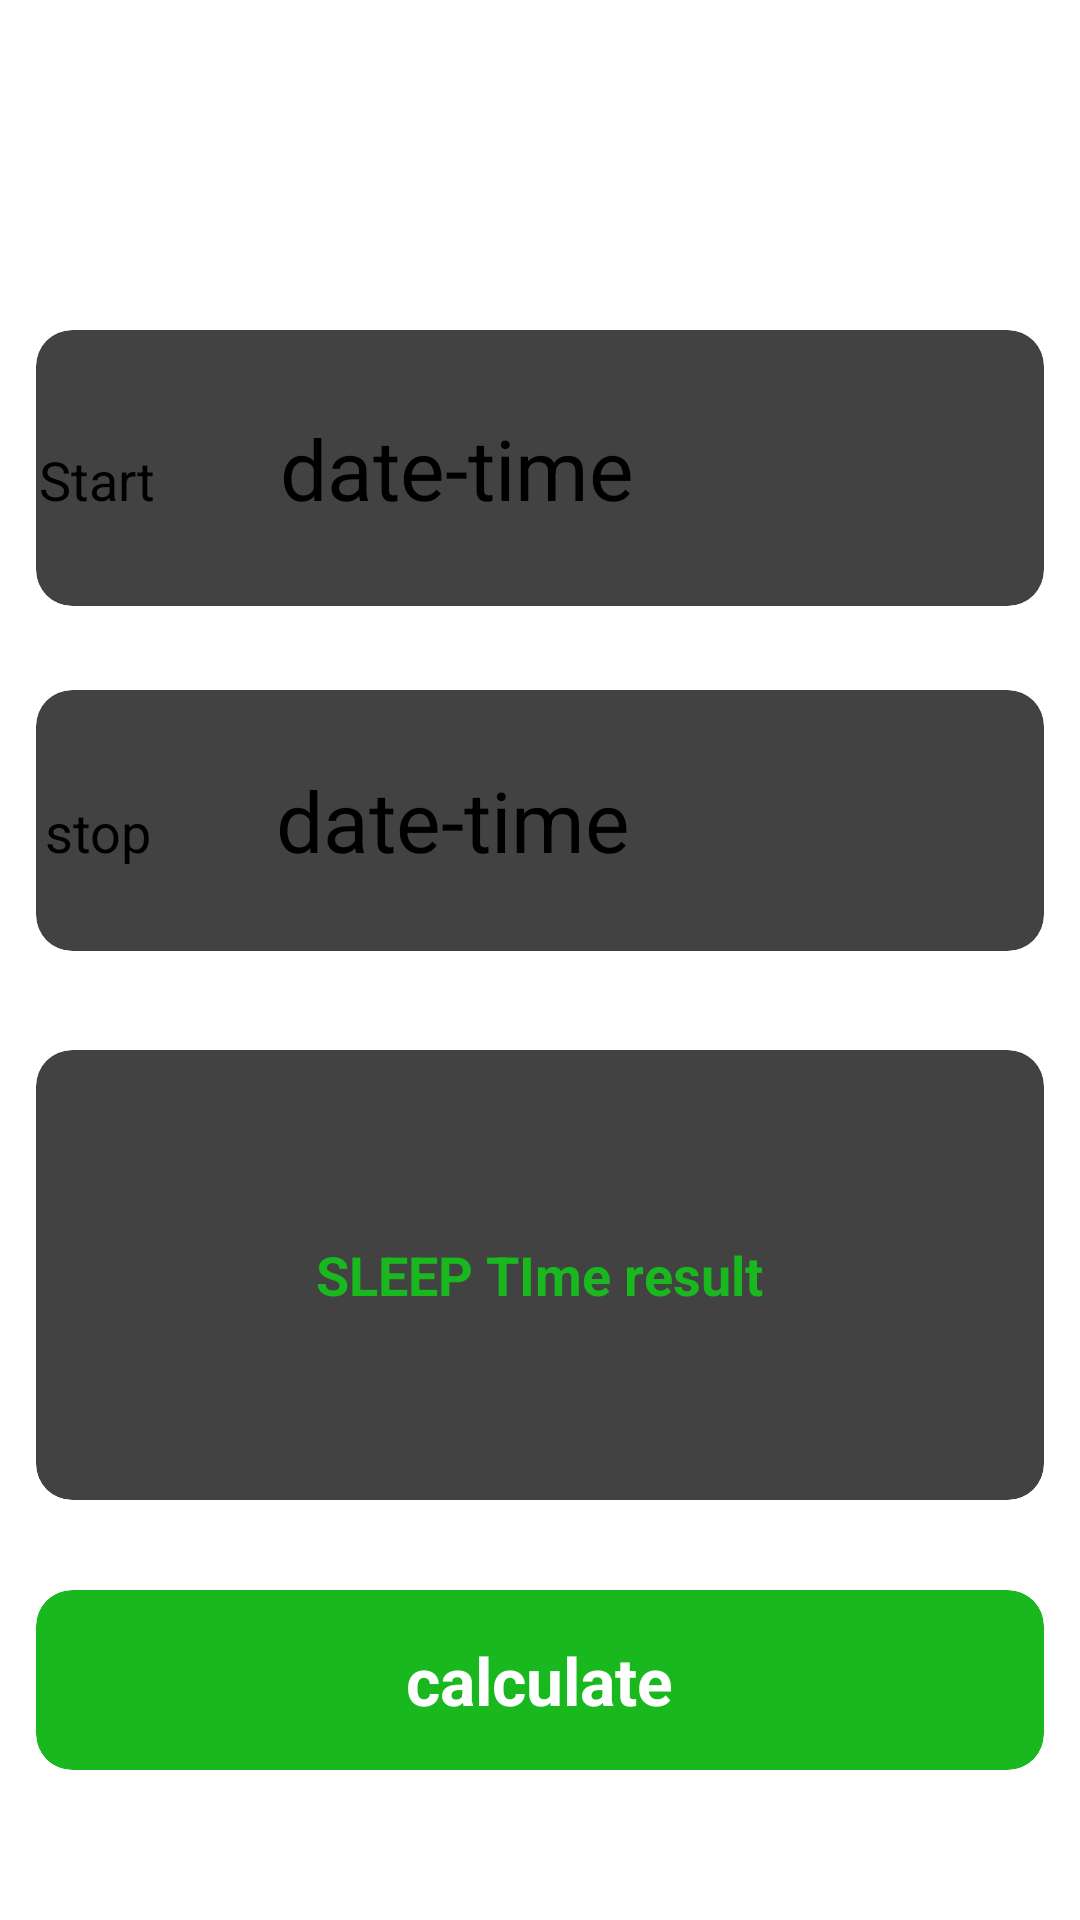

Write the Android layout XML for this screen, with the resource values it uses.
<!-- AndroidManifest.xml: application theme Theme.HealthAppAuth -->
<!-- res/layout/activity_sleep_time_calculator.xml -->
<?xml version="1.0" encoding="utf-8"?>
<RelativeLayout xmlns:android="http://schemas.android.com/apk/res/android"
    xmlns:app="http://schemas.android.com/apk/res-auto"
    xmlns:tools="http://schemas.android.com/tools"
    android:layout_width="match_parent"
    android:layout_height="match_parent"
    android:background="@color/black_shade_1"
    tools:context=".SleepTimeCalculator">

    <TextView
        android:layout_width="282dp"
        android:layout_height="50dp"
        android:layout_marginHorizontal="60dp"
        android:layout_marginTop="30dp"
        android:text="SLEEP TIME CALCULATOR"
        android:textAlignment="center"
        android:textColor="@color/yellow"
        android:textSize="18sp"
        android:textStyle="bold" />

    <androidx.cardview.widget.CardView

        android:layout_width="379dp"
        android:layout_height="92dp"
        android:layout_marginStart="12dp"
        android:layout_marginTop="110dp"
        android:layout_marginEnd="12dp"
        android:layout_marginBottom="12dp"
        android:layout_weight="1"
        app:cardCornerRadius="12dp"
        app:cardElevation="2dp"
        tools:ignore="MissingConstraints"
        tools:layout_editor_absoluteX="13dp"
        tools:layout_editor_absoluteY="114dp">

        <LinearLayout
            android:layout_width="334dp"
            android:layout_height="wrap_content"
            android:layout_gravity="center"
            android:layout_margin="5dp"
            android:orientation="horizontal"
            tools:ignore="MissingConstraints">

            <TextView
                android:id="@+id/startdate"
                android:layout_width="60dp"
                android:layout_height="wrap_content"
                android:text="Start"
                android:textSize="18sp" />

            <EditText
                android:id="@+id/stdate_time_input"
                android:layout_width="159dp"
                android:layout_height="wrap_content"
                android:autofillHints=""
                android:ems="3"
                android:gravity="center"
                android:hint="date-time"
                android:inputType="numberDecimal"
                android:textSize="28sp" />

        </LinearLayout>

    </androidx.cardview.widget.CardView>

    <androidx.cardview.widget.CardView

        android:layout_width="380dp"
        android:layout_height="87dp"
        android:layout_marginStart="12dp"
        android:layout_marginTop="230dp"
        android:layout_marginEnd="12dp"
        android:layout_marginBottom="12dp"
        android:layout_weight="1"
        app:cardCornerRadius="12dp"
        app:cardElevation="2dp"
        tools:ignore="MissingConstraints"
        tools:layout_editor_absoluteX="14dp"
        tools:layout_editor_absoluteY="235dp">

        <LinearLayout
            android:layout_width="330dp"
            android:layout_height="wrap_content"
            android:layout_gravity="center"
            android:layout_margin="5dp"
            android:orientation="horizontal"
            tools:ignore="MissingConstraints">

            <TextView
                android:id="@+id/stopdate"
                android:layout_width="60dp"
                android:layout_height="wrap_content"
                android:text="stop"
                android:textSize="18sp" />

            <EditText
                android:id="@+id/spdate_time_input"
                android:layout_width="152dp"
                android:layout_height="wrap_content"
                android:autofillHints=""
                android:ems="3"
                android:gravity="center"
                android:hint="date-time"
                android:inputType="numberDecimal"
                android:textSize="28sp" />

        </LinearLayout>

    </androidx.cardview.widget.CardView>

    <androidx.cardview.widget.CardView
        android:layout_width="match_parent"
        android:layout_height="150dp"
        android:layout_marginStart="12dp"
        android:layout_marginTop="350dp"
        android:layout_marginEnd="12dp"
        android:layout_marginBottom="12dp"
        app:cardCornerRadius="12dp"
        app:cardElevation="2dp"
        tools:ignore="MissingConstraints"
        tools:layout_editor_absoluteX="-2dp"
        tools:layout_editor_absoluteY="338dp">


        <TextView
            android:id="@+id/sleeptextView"
            android:layout_width="wrap_content"
            android:layout_height="wrap_content"
            android:layout_gravity="center"
            android:gravity="center"
            android:text="SLEEP TIme result"
            android:textColor="#19B81F"
            android:textSize="18sp"
            android:textStyle="bold" />


    </androidx.cardview.widget.CardView>

    <androidx.cardview.widget.CardView
        android:id="@+id/sleepcardBtn"
        android:layout_width="match_parent"
        android:layout_height="60dp"
        android:layout_marginStart="12dp"
        android:layout_marginTop="530dp"
        android:layout_marginEnd="12dp"
        android:layout_marginBottom="12dp"
        app:cardBackgroundColor="#19B81F"
        app:cardCornerRadius="12dp"
        app:cardElevation="2dp"
        tools:ignore="MissingConstraints"
        tools:layout_editor_absoluteX="26dp"
        tools:layout_editor_absoluteY="531dp">


        <TextView
            android:layout_width="wrap_content"
            android:layout_height="wrap_content"
            android:layout_gravity="center"

            android:text="calculate"
            android:textColor="@color/white"
            android:textSize="22sp"
            android:textStyle="bold" />


    </androidx.cardview.widget.CardView>


</RelativeLayout>
<!-- resources referenced by this layout -->
<resources>
  <color name="white">#FFFFFFFF</color>
</resources>
